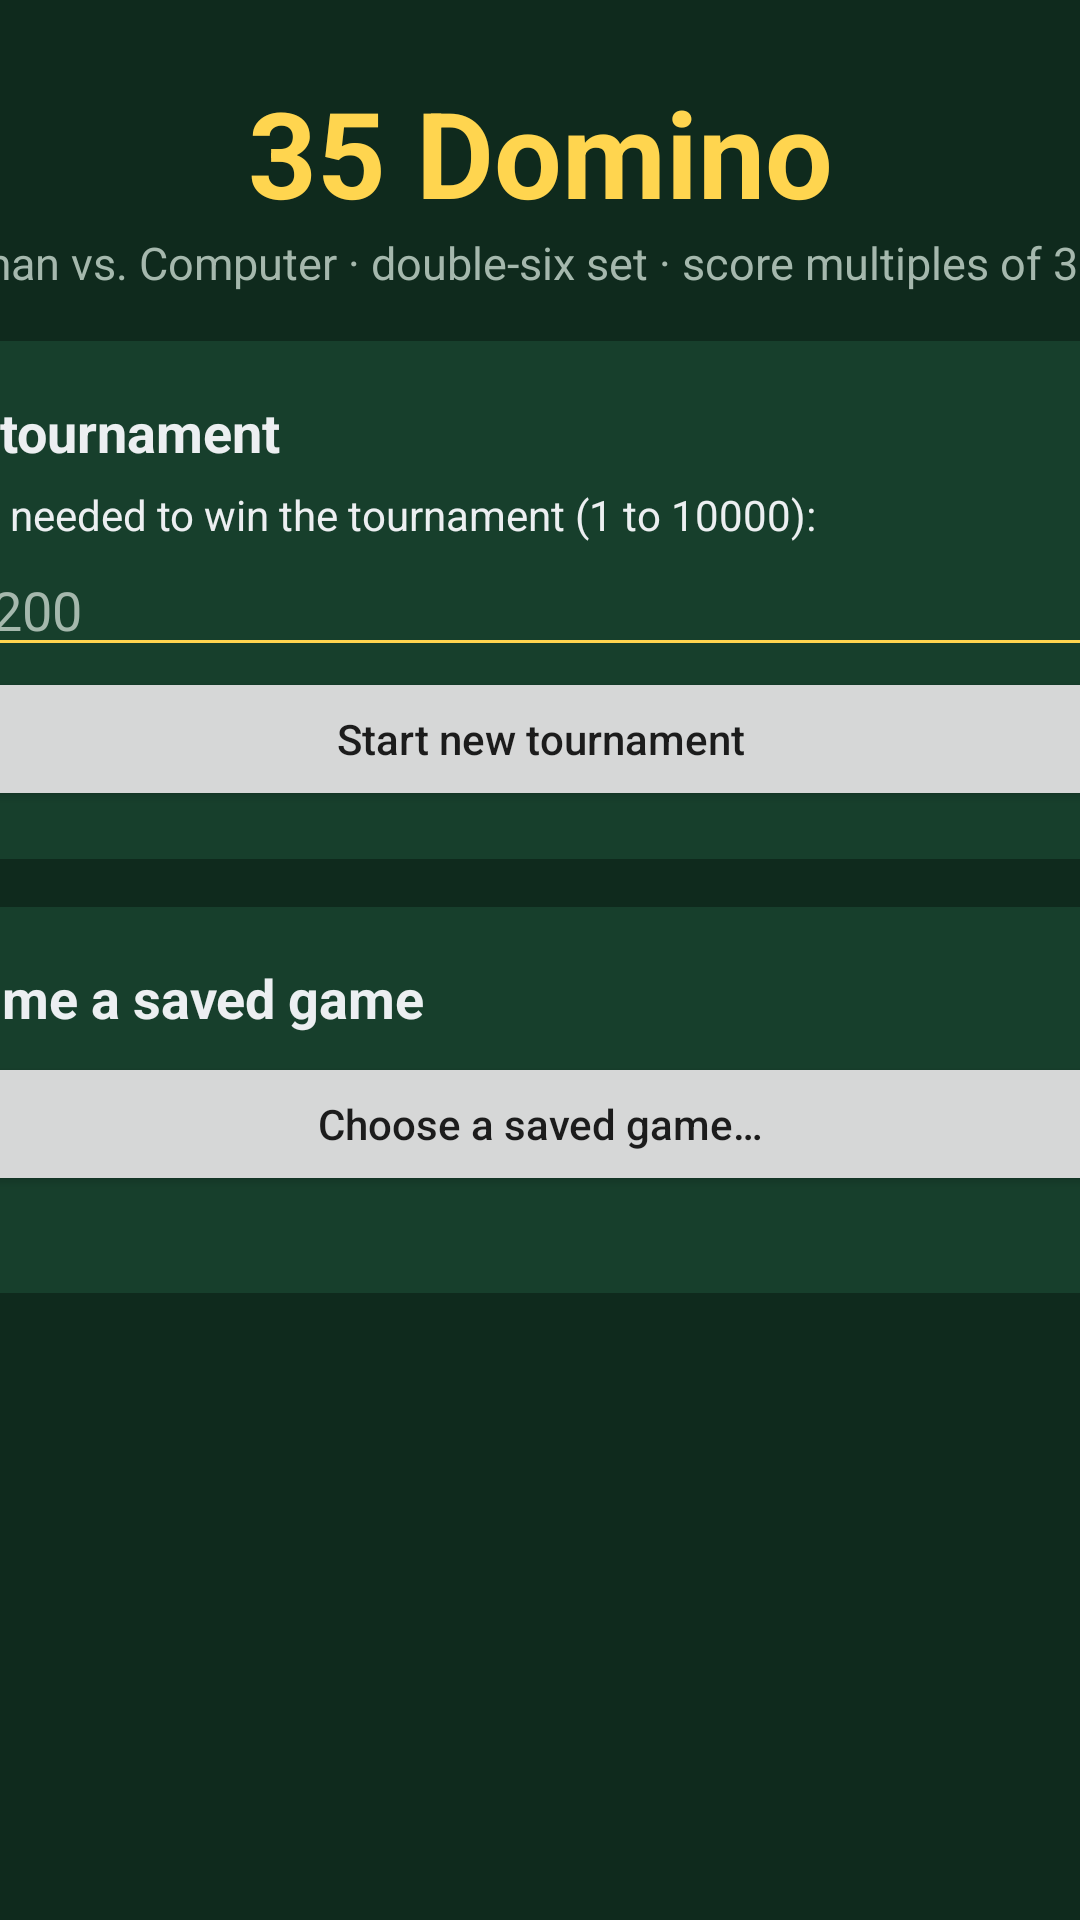

Produce the Android XML layout that renders to this screen, including the resource entries it uses.
<!-- AndroidManifest.xml: application theme Theme.Domino -->
<!-- res/layout/activity_main.xml -->
<?xml version="1.0" encoding="utf-8"?>
<ScrollView xmlns:android="http://schemas.android.com/apk/res/android"
   android:layout_width="match_parent"
   android:layout_height="match_parent"
   android:background="@color/table_dark"
   android:fillViewport="true">

   <LinearLayout
      android:layout_width="520dp"
      android:layout_height="wrap_content"
      android:layout_gravity="center"
      android:orientation="vertical"
      android:padding="24dp">

      <TextView
         android:layout_width="match_parent"
         android:layout_height="wrap_content"
         android:gravity="center"
         android:text="@string/title"
         android:textColor="@color/accent"
         android:textSize="40sp"
         android:textStyle="bold" />

      <TextView
         android:layout_width="match_parent"
         android:layout_height="wrap_content"
         android:layout_marginBottom="16dp"
         android:gravity="center"
         android:text="@string/subtitle"
         android:textColor="@color/text_dim"
         android:textSize="15sp" />

      
      <LinearLayout
         android:layout_width="match_parent"
         android:layout_height="wrap_content"
         android:background="@color/panel"
         android:orientation="vertical"
         android:padding="16dp">

         <TextView
            style="@style/Domino.Caption"
            android:text="@string/new_tournament"
            android:textSize="18sp" />

         <TextView
            android:id="@+id/tournamentScoreLabel"
            android:layout_width="match_parent"
            android:layout_height="wrap_content"
            android:layout_marginTop="6dp"
            android:labelFor="@+id/tournamentScoreInput"
            android:text="@string/tournament_score_label"
            android:textColor="@color/text_light" />

         <EditText
            android:id="@+id/tournamentScoreInput"
            android:layout_width="match_parent"
            android:layout_height="wrap_content"
            android:autofillHints=""
            android:backgroundTint="@color/accent"
            android:hint="@string/tournament_score_hint"
            android:imeOptions="actionDone"
            android:inputType="number"
            android:maxLength="5"
            android:textColor="@color/text_light"
            android:textColorHint="@color/text_dim" />

         <Button
            android:id="@+id/startButton"
            android:layout_width="match_parent"
            android:layout_height="wrap_content"
            android:text="@string/start_button"
            android:textAllCaps="false" />
      </LinearLayout>

      
      <LinearLayout
         android:layout_width="match_parent"
         android:layout_height="wrap_content"
         android:layout_marginTop="16dp"
         android:background="@color/panel"
         android:orientation="vertical"
         android:padding="16dp">

         <TextView
            style="@style/Domino.Caption"
            android:text="@string/resume_heading"
            android:textSize="18sp" />

         <Button
            android:id="@+id/resumeButton"
            android:layout_width="match_parent"
            android:layout_height="wrap_content"
            android:layout_marginTop="6dp"
            android:text="@string/resume_button"
            android:textAllCaps="false" />

         <TextView
            android:id="@+id/saveFolderText"
            android:layout_width="match_parent"
            android:layout_height="wrap_content"
            android:textColor="@color/text_dim"
            android:textIsSelectable="true"
            android:textSize="12sp" />
      </LinearLayout>

      
      <TextView
         android:id="@+id/mainMessage"
         android:layout_width="match_parent"
         android:layout_height="wrap_content"
         android:layout_marginTop="12dp"
         android:gravity="center"
         android:textColor="@color/problem"
         android:textSize="15sp" />
   </LinearLayout>
</ScrollView>
<!-- resources referenced by this layout -->
<resources>
  <color name="accent">#FFD54F</color>
  <color name="panel">#173F2C</color>
  <color name="problem">#FF8A80</color>
  <color name="table_dark">#0F2A1D</color>
  <color name="text_dim">#A5B8AD</color>
  <color name="text_light">#ECEFF1</color>
  <string name="new_tournament">New tournament</string>
  <string name="resume_button">Choose a saved game…</string>
  <string name="resume_heading">Resume a saved game</string>
  <string name="start_button">Start new tournament</string>
  <string name="subtitle">Human vs. Computer · double-six set · score multiples of 3 or 5</string>
  <string name="title">35 Domino</string>
  <string name="tournament_score_hint">e.g. 200</string>
  <string name="tournament_score_label">Points needed to win the tournament (1 to 10000):</string>
  <style name="Domino.Caption" parent="">
        <item name="android:layout_width">match_parent</item>
        <item name="android:layout_height">wrap_content</item>
        <item name="android:textColor">@color/text_light</item>
        <item name="android:textSize">14sp</item>
        <item name="android:textStyle">bold</item>
        <item name="android:paddingTop">2dp</item>
     </style>
  <style name="Theme.Domino" parent="Theme.MaterialComponents.Light.NoActionBar">
        <item name="colorPrimary">@color/primary</item>
        <item name="colorPrimaryVariant">@color/primary_dark</item>
        <item name="colorOnPrimary">@android:color/white</item>
        <item name="colorSecondary">@color/secondary</item>
        <item name="colorOnSecondary">@android:color/black</item>
        <item name="android:statusBarColor">@color/table_dark</item>
        <item name="android:navigationBarColor">@color/table_dark</item>
        <item name="android:windowBackground">@color/table_dark</item>
     </style>
  <color name="primary">#00796B</color>
  <color name="primary_dark">#004D40</color>
  <color name="secondary">#FFB300</color>
</resources>
